3-way image classification set "Real-Time-Road-Condition-Detection-Using-Dashcam-Video" from GitHub (CabuleaVictorAndrei/Real-Time-Road-Condition-Detection-Using-Dashcam-Video); label vocabulary: clear, snowy, wet.

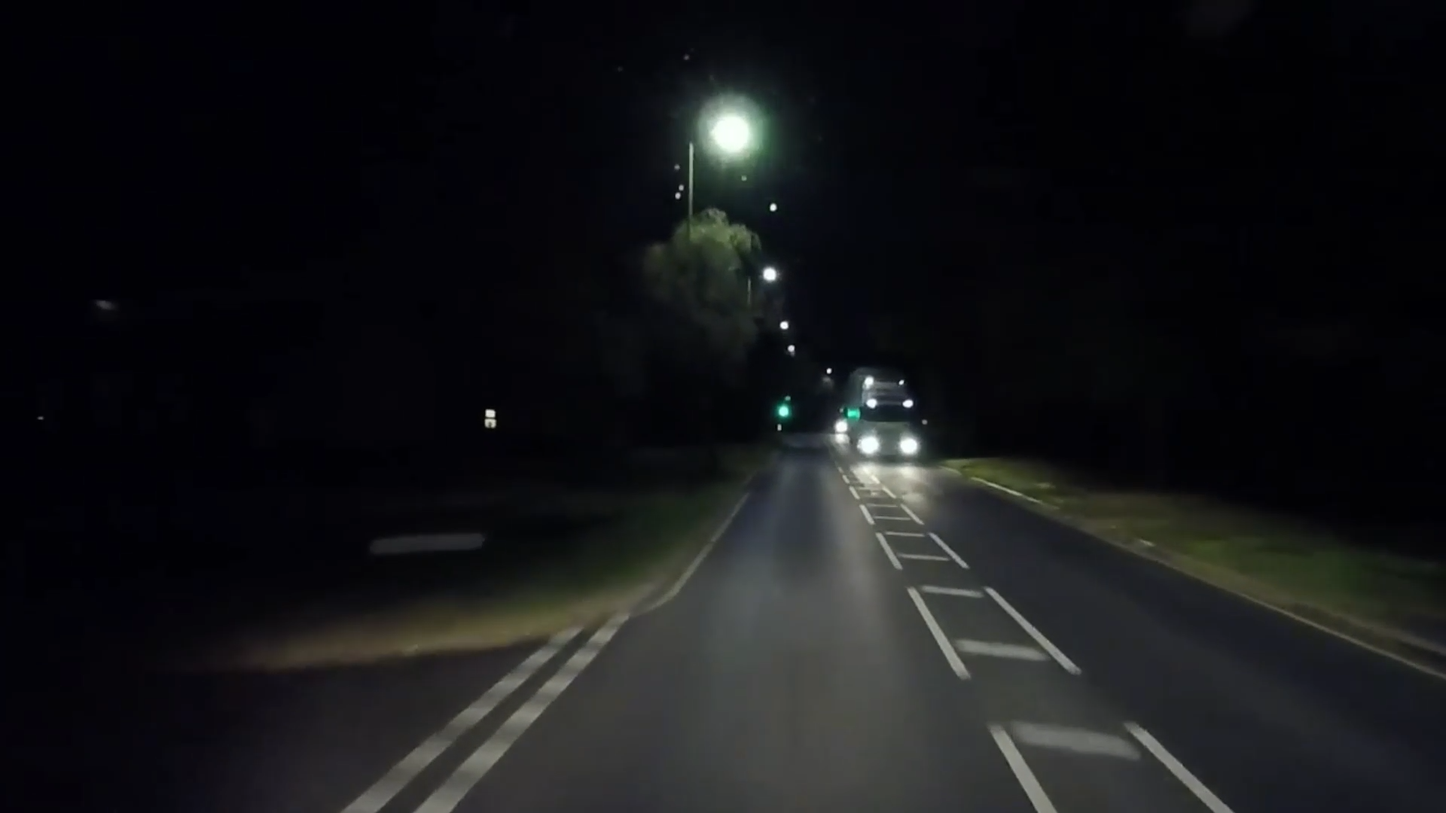
Label: clear

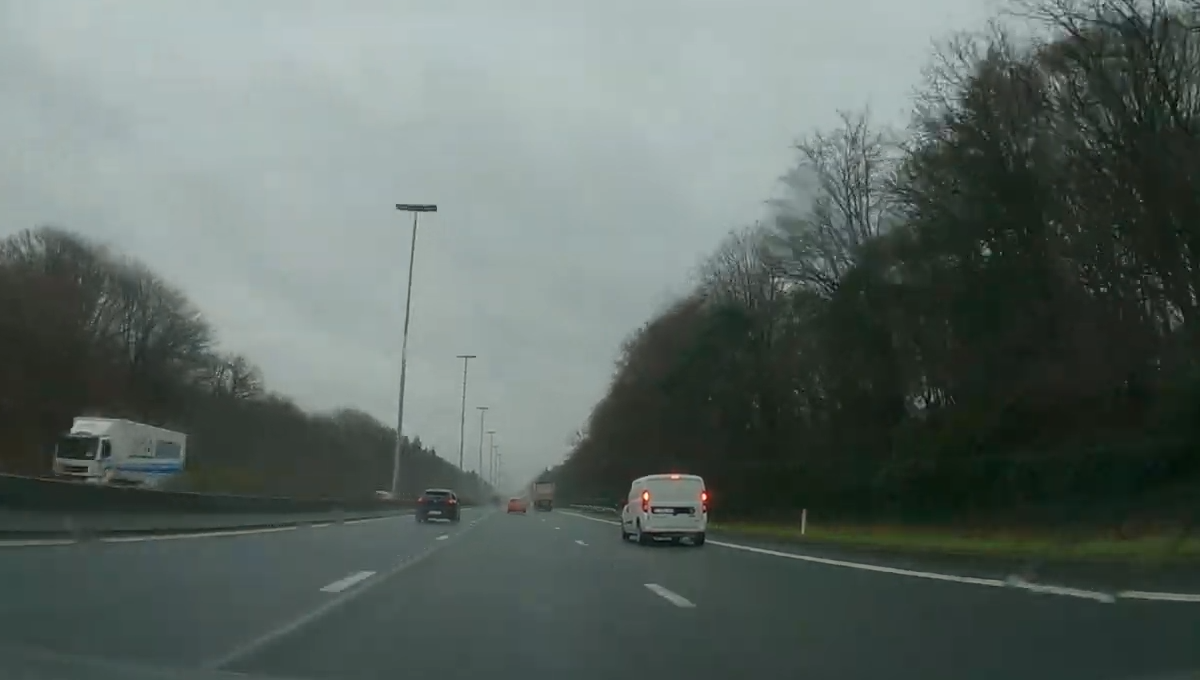
Label: wet

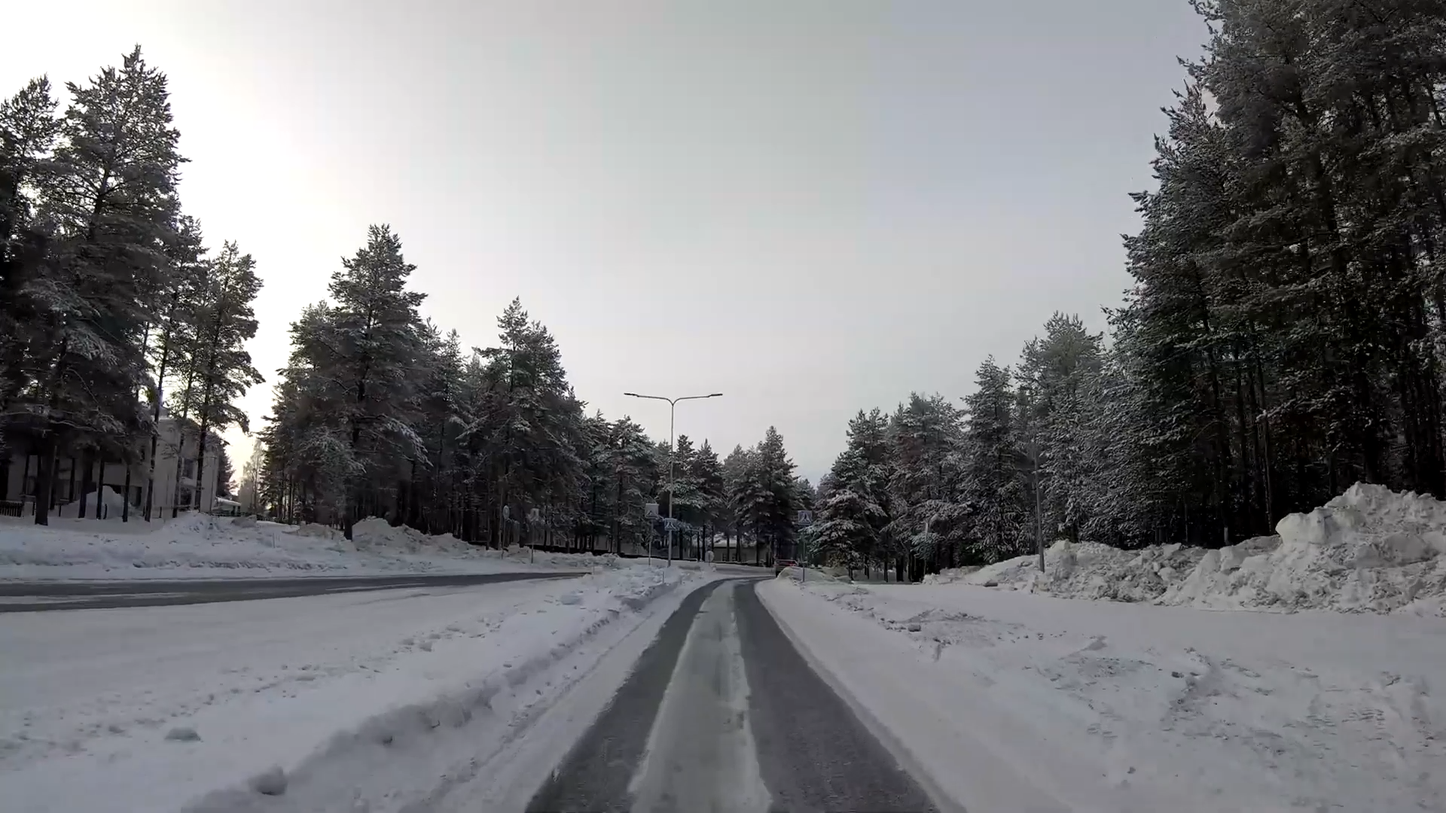
Label: snowy

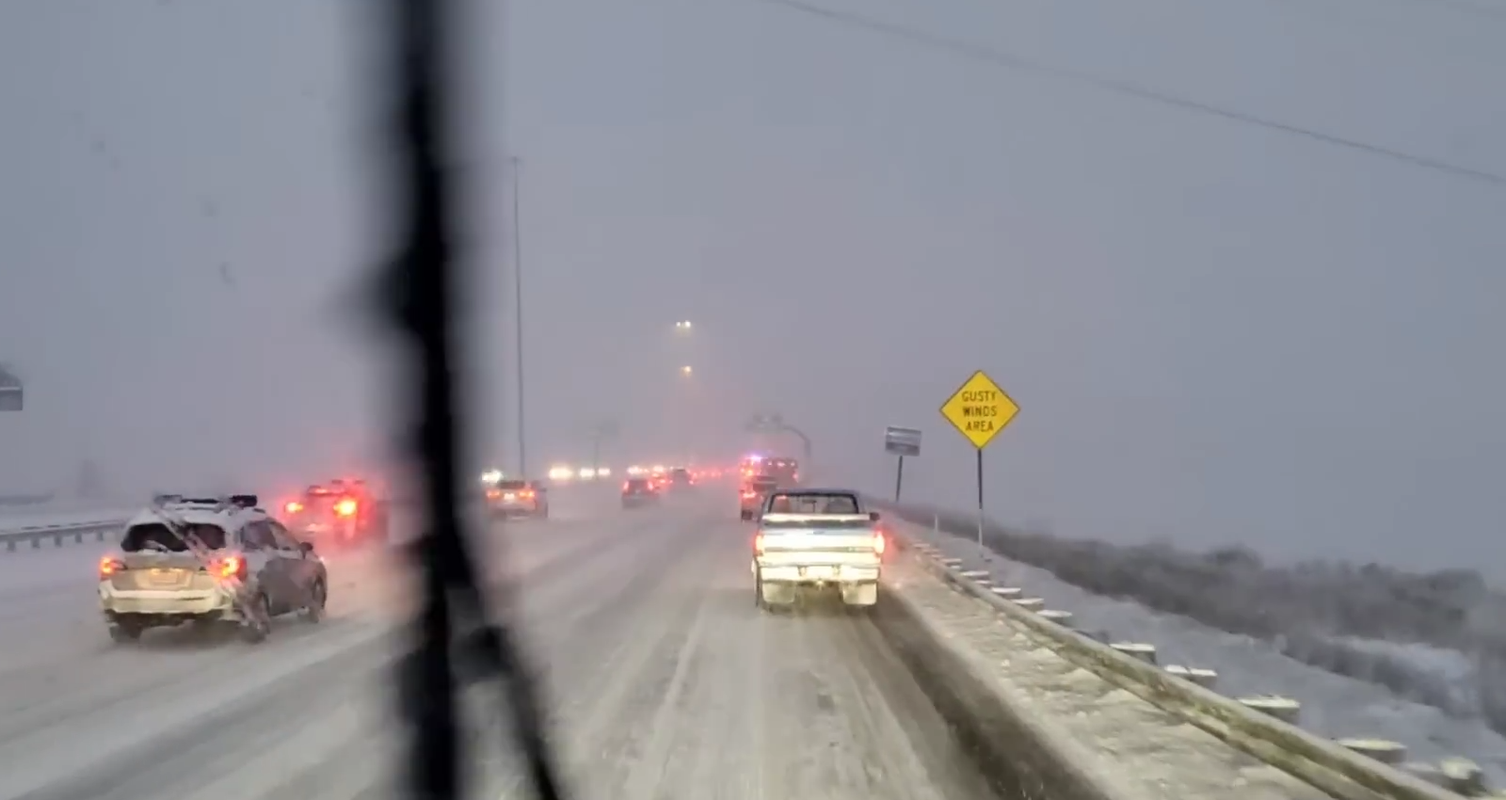
Label: snowy

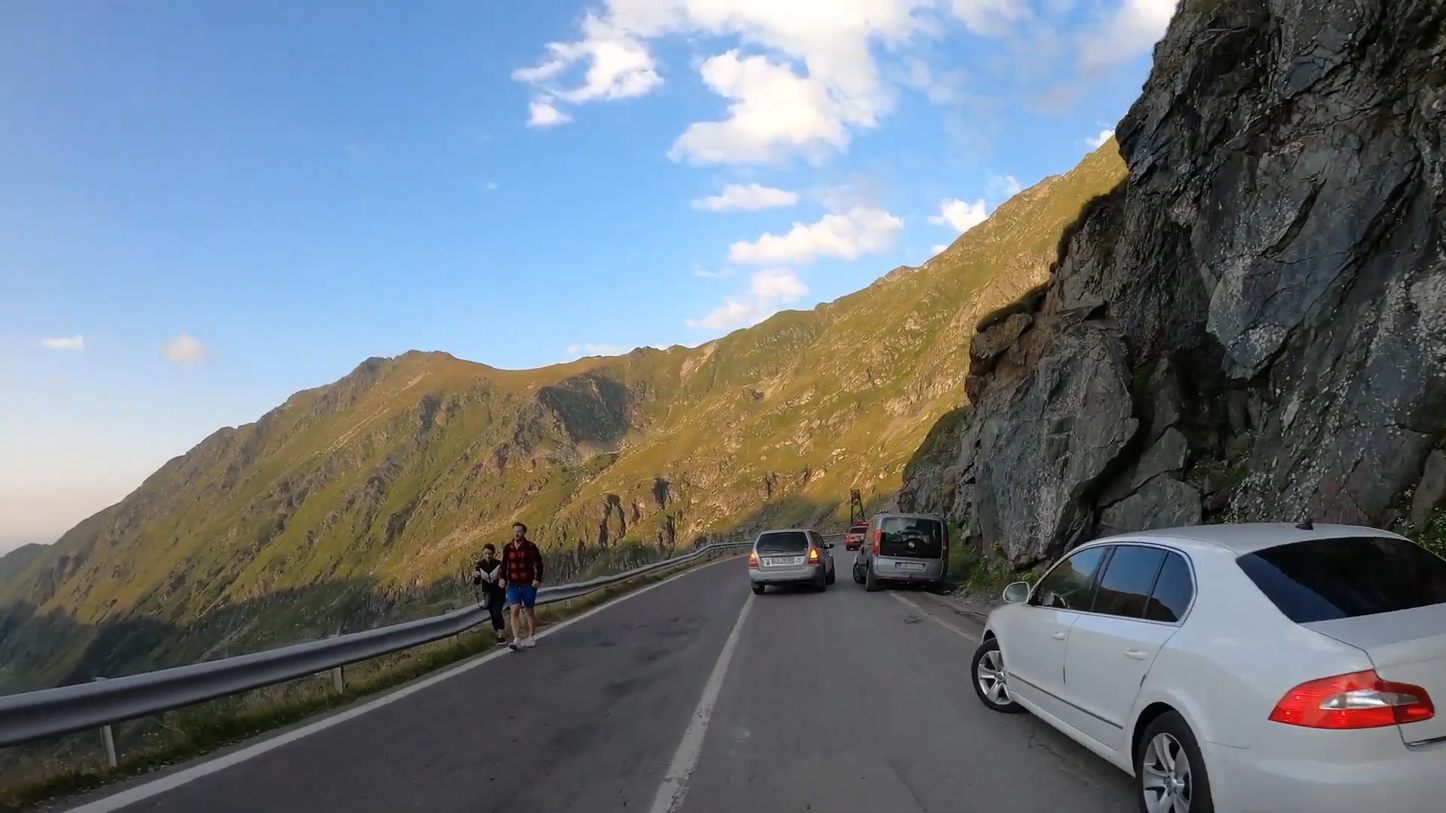
Label: clear

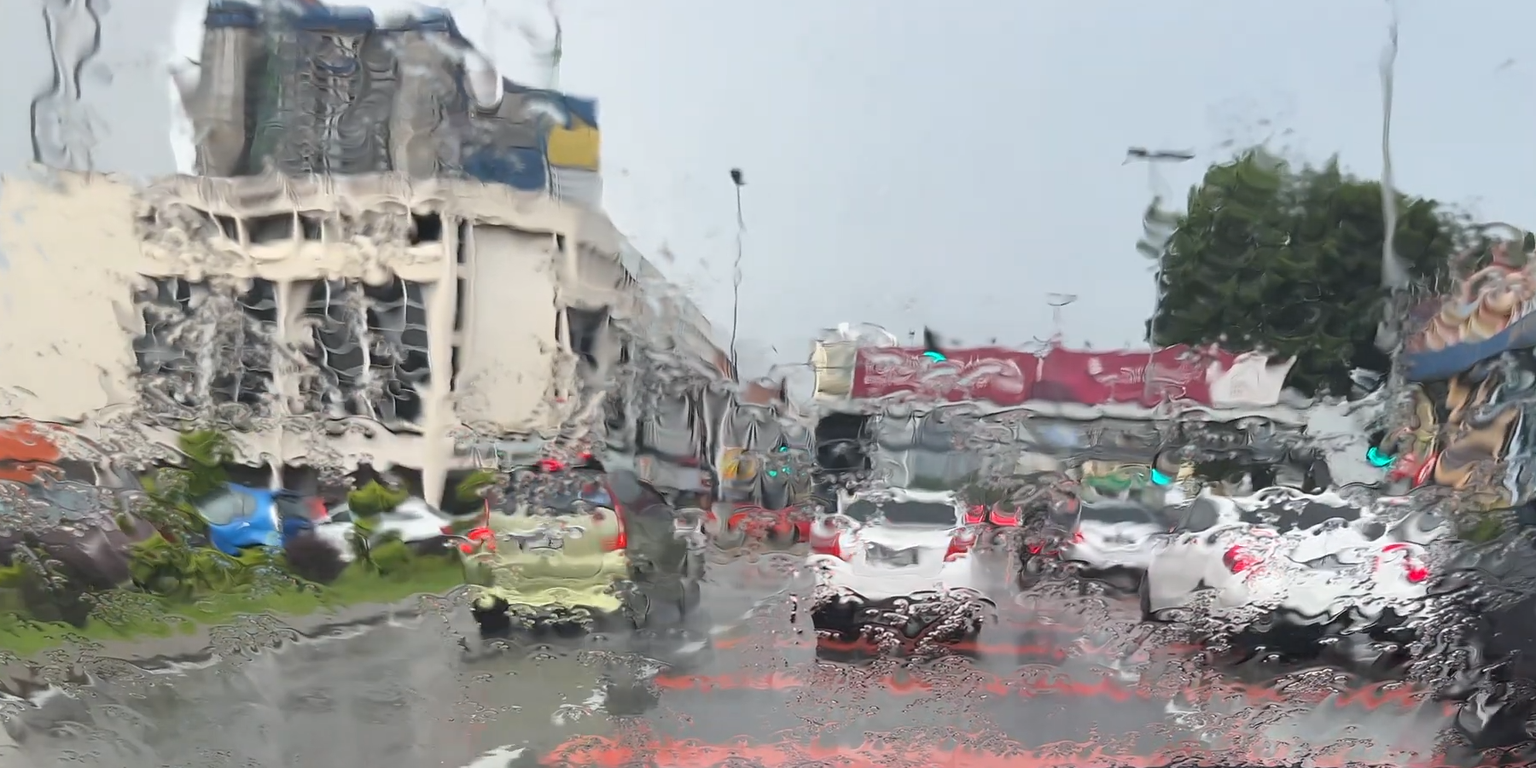
Label: wet
